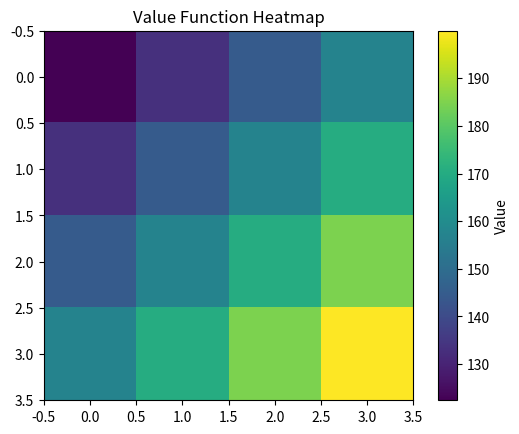

This chart was generated by the following Python code:
import numpy as np
from typing import List
from typing import Tuple
import copy
import matplotlib.pyplot as plt
import numpy as np


### DEFINITIONS

class State:
    """A state (x and y coordinate)"""
    
    def __init__(self, x: int, y: int):
        assert x < GRID_DIM_X and x >= 0, "x out of bounds"
        assert y < GRID_DIM_Y and y >= 0, "y out of bounds"
        self.coord_x = x
        self.coord_y = y
        return
    
    def __eq__(self, other):
        # Check if 'other' is a state
        if isinstance(other, State):
            return self.coord_x == other.coord_x \
                and self.coord_y == other.coord_y
        return False
    
    def __str__(self):
        return f"State(x={self.coord_x}, y={self.coord_y})"

    def __repr__(self):
        return self.__str__()
    
class Action:
    """an action, simply encoded as an integer"""
    # 0 ... stay
    # 1 ... up
    # 2 ... right
    # 3 ... down
    # 4 ... left

    def __init__(self,action: int):
        assert action < 5 and action >= 0, "action out of bounds"
        self.action = action
        return
    
    def __eq__(self, other):
        # Check if 'other' is a state
        if isinstance(other, Action):
            return self.action == other.action
        return False
    
class Policy:
    """Class to represent a policy"""
    
    def __init__(self):
        self._action = np.zeros((GRID_DIM_X,GRID_DIM_Y)) #access as value_function[state.coord_x, state.coord_y]
        return

    def set_value(self, state: State, action: Action):
        self._action[state.coord_x, state.coord_y] = action.action
        return
    def get_value(self, state: State) -> Action:
        return Action(self._action[state.coord_x, state.coord_y])
    
    def print_arrow_table(self):
        """Print the policy as ASCII art, generated by ChatGPT"""
        print("Policy")

        matrix = self._action
        # Define the symbols for each value using ASCII characters
        symbols = {
            0: ".",  # stay
            1: "^",  # up
            2: ">",  # right
            3: "v",  # down
            4: "<"   # left
        }

        # Determine the width of each cell for alignment
        cell_width = max(len(symbols[v]) for row in matrix for v in row) + 2

        # Print the table with ASCII box drawing characters
        top_border = "+" + "+".join("-" * cell_width for _ in matrix[0]) + "+"
        row_separator = "+" + "+".join("-" * cell_width for _ in matrix[0]) + "+"
        bottom_border = "+" + "+".join("-" * cell_width for _ in matrix[0]) + "+"

        # Print top border
        print(top_border)

        for i, row in enumerate(matrix):
            # Print row with arrows
            print("|" + "|".join(f"{symbols[val]:^{cell_width}}" for val in row) + "|")
            
            # Print row separator, except after the last row
            if i < len(matrix) - 1:
                print(row_separator)

        # Print bottom border
        print(bottom_border)
    
class ValueFunction:
    """Value Function"""

    def __init__(self):
        self._storage = np.zeros((GRID_DIM_X,GRID_DIM_Y)) #access as value_function[state.coord_x, state.coord_y]

    def get_value(self, state: State) -> float:
        return self._storage[state.coord_x, state.coord_y]
    def set_value(self, state: State, value: float):
        self._storage[state.coord_x, state.coord_y] = value

    def plot(self):
        """returns a figure and axes to plot the value function as a heat map"""
        fig, ax = plt.subplots()
        cax = ax.imshow(self._storage, cmap='viridis', interpolation='nearest')
        fig.colorbar(cax, ax=ax, label="Value")
        ax.set_title("Value Function Heatmap")
        return fig, ax
    
    def extract_policy(self,
                    set_states: List[State],
                    set_actions: List[Action]) -> Policy:
        policy = Policy()
        value_function_discard = ValueFunction()
        for state in set_states:
            # just greedily take actin that gives the highest value
            action, val = step_vi(state_evaluate=state,
                                  set_states=set_states,
                                  set_actions=set_actions,
                                  value_function_new=value_function_discard,
                                  value_function_old=self)
            policy.set_value(state,action)

        return policy
    
    def extract_qfunction(self,
                          set_states: List[State],
                          set_actions: List[Action]) -> np.ndarray:
        """extracts a qfunction as a matrix [s.x,s.y,a]"""
        qmatrix = np.ndarray((GRID_DIM_X,GRID_DIM_Y,5))
        for state in set_states:
            for action in set_actions:
                val = substep_vi(state_evaluate=state,
                                         action=action,
                                         set_states=set_states,
                                         value_function_old=self)
                qmatrix[int(state.coord_x),int(state.coord_y),int(action.action)] = val
        return qmatrix

def print_qfunction(qmatrix: np.ndarray):
    """Print a Q-function that is represented as a matrix, prettied up with ASCII characters."""
    assert qmatrix.shape == (GRID_DIM_X, GRID_DIM_Y, 5), "Dude, check what you feed your functions!"

    # Mapping of actions to ASCII symbols
    action_symbols = {
        0: ".",  # stay
        1: "^",  # up
        2: ">",  # right
        3: "v",  # down
        4: "<"   # left
    }

    print("Q Function Table")
    
    # Print the header
    print(f"{'X':<5} {'Y':<5} {'Action':<10} {'Q-Value':<10}")
    print("-" * 30)  # Separator line

    # Iterate through each coordinate and action
    for x in range(GRID_DIM_X):
        for y in range(GRID_DIM_Y):
            for a in range(5):
                # Print each row in the table format with action symbols
                print(f"{x:<5} {y:<5} {action_symbols[a]:<10} {qmatrix[x, y, a]:<10.4f}")

def reward_funciton(state: State):
    """reward for being at a certain state"""
    if(TARGET_STATE == state):
        return 10
    return -1

def transition_probability(state_src: State, state_dst: State, action: Action):
    """if being in state src and applying action, what is the probability to end up at state dst
    
    note that illegal states do not need to be checked, as dst needs to be valid state!"""
    # action = stay
    if state_dst == state_src\
        and action.action == 0:
        return 1
    # action is not stay, but still stay
    if state_dst == state_src\
        and action.action != 0:
        return 1 - TRANSITION_PROB_P
    # desired actions
    if (state_dst.coord_x == state_src.coord_x\
        and state_dst.coord_y == state_src.coord_y+1\
        and action.action == 2)\
        or\
        (state_dst.coord_x == state_src.coord_x\
        and state_dst.coord_y == state_src.coord_y-1\
        and action.action == 4)\
        or\
        (state_dst.coord_x == state_src.coord_x-1\
        and state_dst.coord_y == state_src.coord_y\
        and action.action == 1)\
        or\
        (state_dst.coord_x == state_src.coord_x+1\
        and state_dst.coord_y == state_src.coord_y\
        and action.action == 3):
        return TRANSITION_PROB_P
    # everything else
    return 0

def substep_vi(action: Action,
               state_evaluate: State,
               set_states: List[State],
               value_function_old: ValueFunction) -> float:
    """Substep in VI Step: Calculate the value for an action

    (extracted as substep to calculate Q function efficiently)"""
    sum_nextstep = 0
    for state_next in set_states:
        sum_nextstep += transition_probability(state_src=state_evaluate,
                                                state_dst=state_next,
                                                action=action)\
                        *value_function_old.get_value(state_next)
    val_action = reward_funciton(state_evaluate)\
        + DISCOUNT*sum_nextstep
    return val_action

def step_vi(state_evaluate: State #where evaluating
            , set_states: List[State] #set of all states
            , set_actions: List[Action] #set of all actions
            , value_function_old: ValueFunction #old value function
            , value_function_new: ValueFunction) -> Tuple[Action, float]: #new value function
    """the maximization step with a deterministic policy in VI
    
    returns the action and the step that led to that maximum"""
    maximum = -np.inf
    action_maximum = None
    for action in set_actions:
        val_action = substep_vi(action=action
                                ,state_evaluate=state_evaluate
                                ,set_states=set_states
                                ,value_function_old=value_function_old)
        if val_action > maximum:
            maximum = val_action
            action_maximum = action
    # print(f"Updating {state_evaluate} from {value_function_old.get_value(state_evaluate)} -> {maximum}")
    value_function_new.set_value(state_evaluate, maximum)

    return (action_maximum ,maximum)

def value_iteration(value_function_init: ValueFunction, #initial value function
                    set_states: List[State], #all possible states
                    set_actions: List[Action], #all possible actions
                    epsilon: float = 0.42 #when stopping to converge
                    ) -> ValueFunction:
    """runs VI and returns a (new) value function
    
    the algorithm terminates if the change in the infinty norm of two consequitive value
    functions is < epsilon"""
    step = 0
    value_function_old = value_function_init
    value_function_new = copy.deepcopy(value_function_init)
    while True:
        norm = -np.inf
        for state in set_states:
            step_vi(state_evaluate=state,
                    set_states=set_states,set_actions=set_actions,
                    value_function_old=value_function_old,
                    value_function_new=value_function_new)
            #update norm
            norm_state = np.abs(value_function_new.get_value(state)
                                - value_function_old.get_value(state))
            if norm_state > norm:
                norm = norm_state
        # update value funciton
        value_function_old = copy.deepcopy(value_function_new)
        # check break criterion
        print(f"[{step}]\tLIninity Norm: {norm}")
        if norm < epsilon:
            break
        # update step
        step += 1
    # return found value function
    print(f"Value Interation converged after {step} steps.")
    return value_function_old          
            


### DEFINITIONS

GRID_DIM_X = 4
GRID_DIM_Y = 4

TARGET_STATE = State(x=3,y=3)

DISCOUNT = 0.95

TRANSITION_PROB_P = 0.7 #probability that the transition actually works out

### SCRIPT

set_states = [] #set of all states
for x in range(0,GRID_DIM_X):
    for y in range(0,GRID_DIM_Y):
        set_states.append(State(x=x,y=y))
set_actions = []
for a in range(0,5):
    set_actions.append(Action(a))

value_function = ValueFunction()

# run VI
found_value_function = value_iteration(value_function_init=value_function
                            ,set_states=set_states
                            ,set_actions=set_actions
                            ,epsilon=0.00001337)

# plot Value Function
fig, ax = found_value_function.plot()
plt.show()
fig.savefig("./out/figure_hw06.png",format='png', dpi=300)

# extract policy
optimal_policy = found_value_function.extract_policy(
    set_states=set_states, set_actions=set_actions)

# print policy
optimal_policy.print_arrow_table()

# qfunction
qfunction = found_value_function.extract_qfunction(
    set_actions=set_actions, set_states=set_states)
print_qfunction(qfunction)

print("DONE")